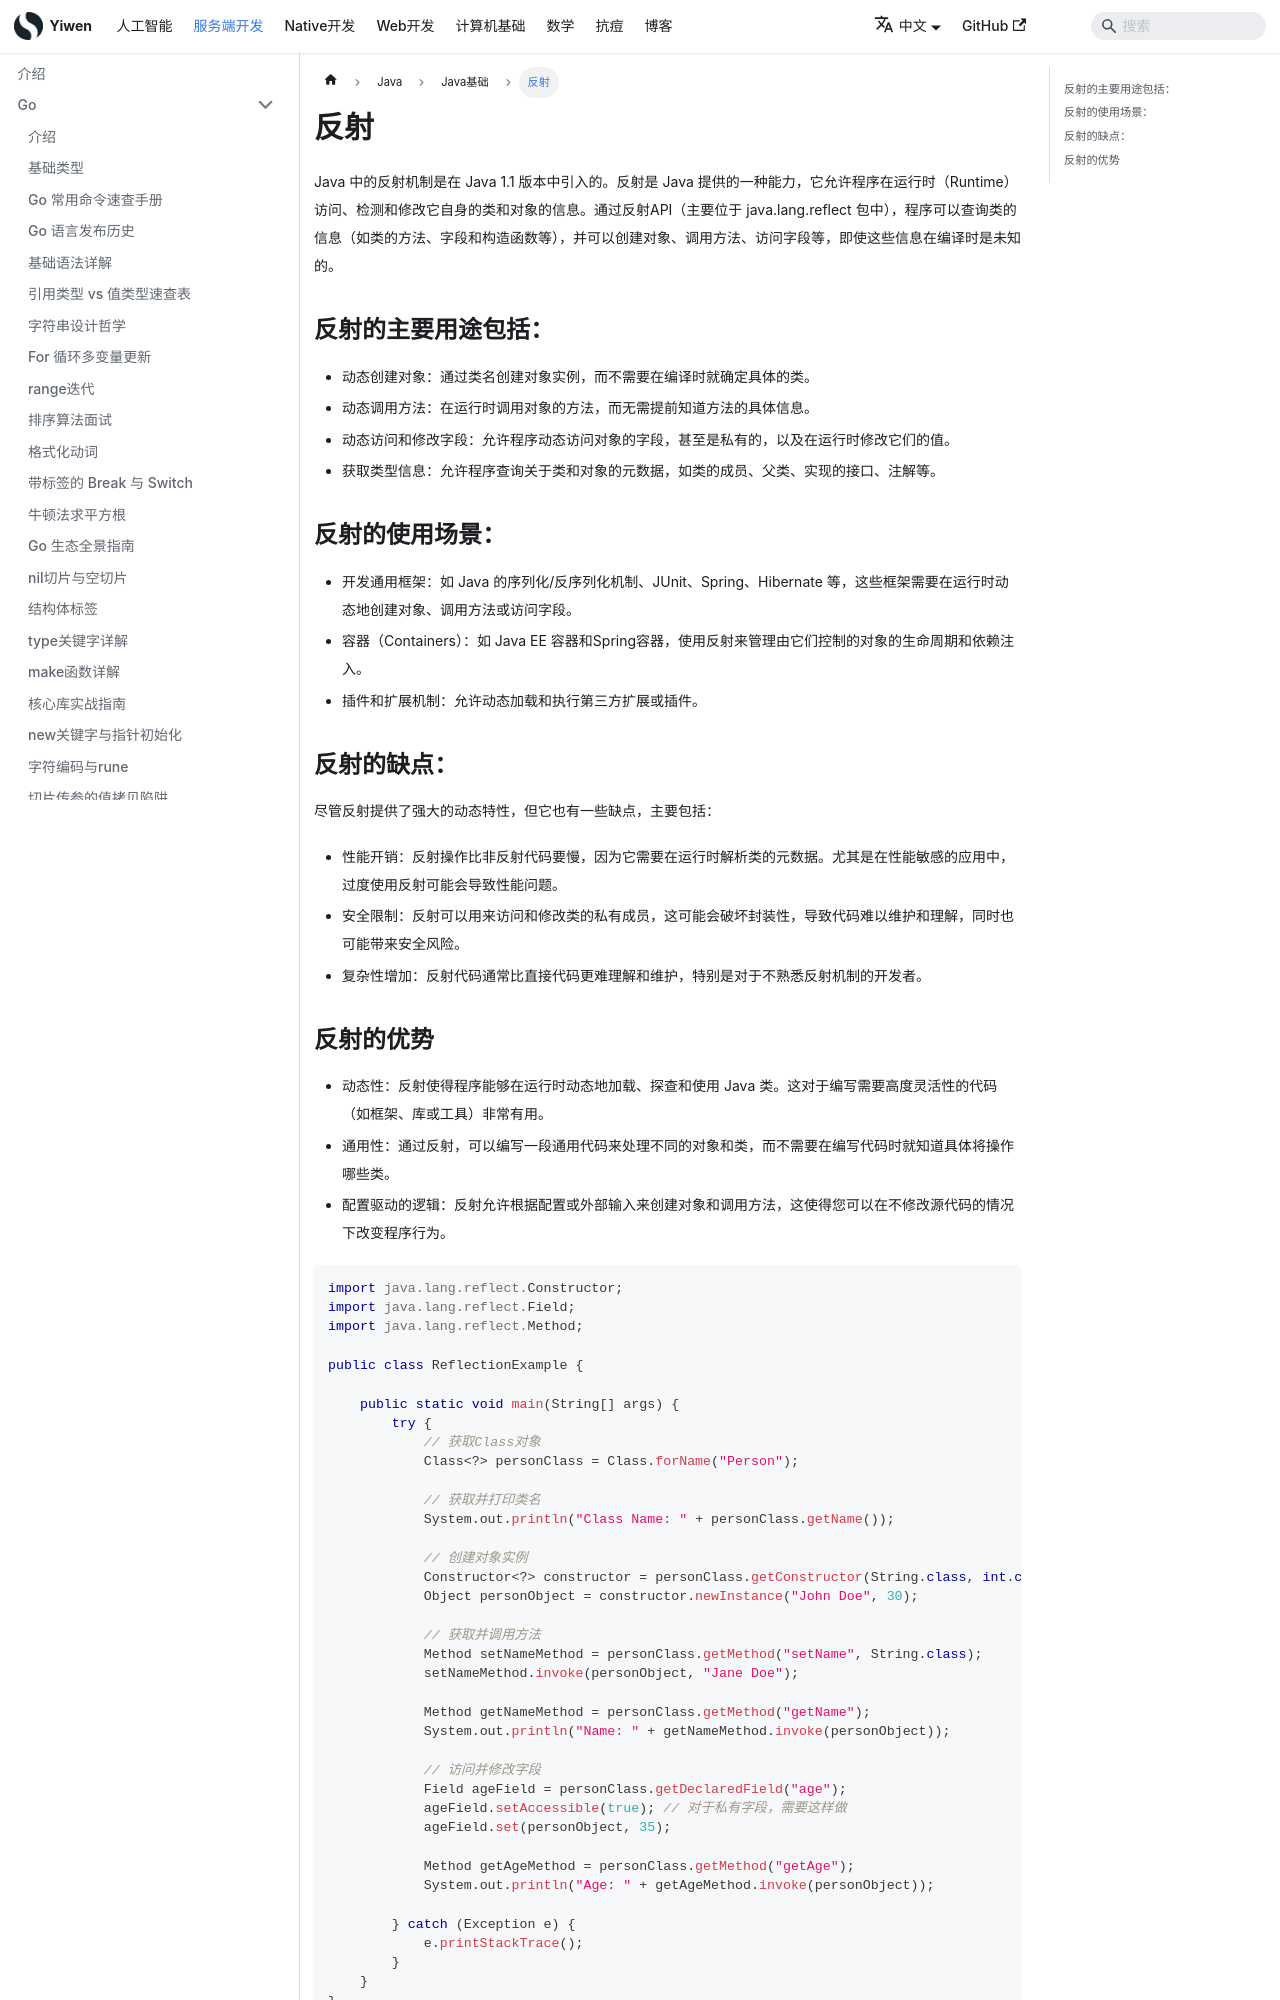

repository: Hao-yiwen/yiwen-blog-website · page: docs/backend/java/base/reflect/index.html · generator: docusaurus

---
title: 反射
sidebar_label: 反射
date: 2024-06-25
last_update:
  date: 2024-06-25
---

# 反射

Java 中的反射机制是在 Java 1.1 版本中引入的。反射是 Java 提供的一种能力，它允许程序在运行时（Runtime）访问、检测和修改它自身的类和对象的信息。通过反射API（主要位于 java.lang.reflect 包中），程序可以查询类的信息（如类的方法、字段和构造函数等），并可以创建对象、调用方法、访问字段等，即使这些信息在编译时是未知的。

## 反射的主要用途包括：

-   动态创建对象：通过类名创建对象实例，而不需要在编译时就确定具体的类。
-   动态调用方法：在运行时调用对象的方法，而无需提前知道方法的具体信息。
-   动态访问和修改字段：允许程序动态访问对象的字段，甚至是私有的，以及在运行时修改它们的值。
-   获取类型信息：允许程序查询关于类和对象的元数据，如类的成员、父类、实现的接口、注解等。

## 反射的使用场景：

-   开发通用框架：如 Java 的序列化/反序列化机制、JUnit、Spring、Hibernate 等，这些框架需要在运行时动态地创建对象、调用方法或访问字段。
-   容器（Containers）：如 Java EE 容器和Spring容器，使用反射来管理由它们控制的对象的生命周期和依赖注入。
-   插件和扩展机制：允许动态加载和执行第三方扩展或插件。

## 反射的缺点：

尽管反射提供了强大的动态特性，但它也有一些缺点，主要包括：

-   性能开销：反射操作比非反射代码要慢，因为它需要在运行时解析类的元数据。尤其是在性能敏感的应用中，过度使用反射可能会导致性能问题。
-   安全限制：反射可以用来访问和修改类的私有成员，这可能会破坏封装性，导致代码难以维护和理解，同时也可能带来安全风险。
-   复杂性增加：反射代码通常比直接代码更难理解和维护，特别是对于不熟悉反射机制的开发者。
